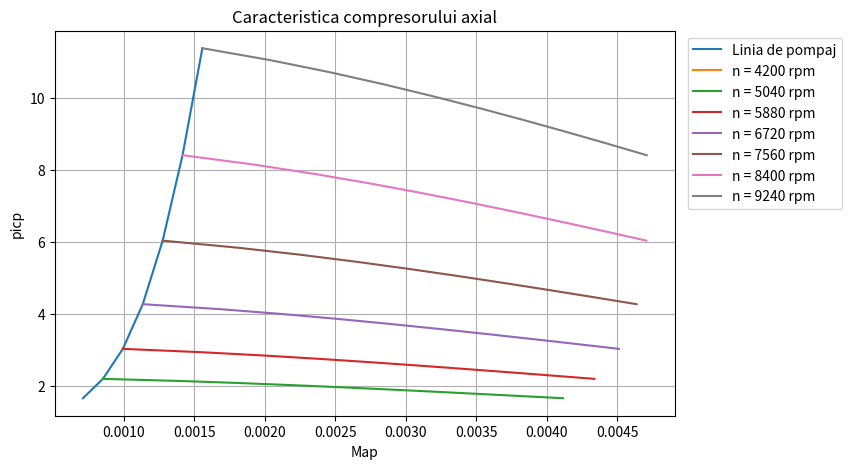

The script that saved this image:
import matplotlib.pyplot as plt
import numpy as np
from scipy.optimize import fsolve

# Date de intrare

Ma = 22.8 # kg/s
D1m = 0.409 # m
A1 = 0.303 # m^2
Zc = 9 # nr. de trepte
nn = 8400 # rpm
alfa = 90 * np.pi/180 # rad
etac = 0.85
pic = 6.8

p1 = 101325 # Pa
T1 = 288 # K
k = 1.4 
R = 287 # J/kgK
cp = R*k/(k-1) # J/kgK

# Calculul parametrilor relevanti pentru regimul nominal

Kk = np.sqrt(k*((2/(k+1))**((k+1)/(k-1))))

lc = k/(k-1)*R*T1*(pic**((k-1)/k)-1)/etac

lctr1 = 0.9*lc/Zc

ql1n = Ma*np.sqrt(R*T1)/(p1*A1*np.sin(alfa)*Kk)

l1n = 2/np.pi*np.arcsin(1-(1-ql1n)**(np.pi/2*(2/(k+1))**(1/(k-1))))

C1an = l1n*np.sin(alfa)*np.sqrt(2*k/(k+1)*R*T1)

U1m = D1m*np.pi*nn/30/2

C1anb = C1an/U1m

lunb = lctr1/U1m**2

# Parametrii curgerii în miscarea relativa in sectiunea de intrare

W1 = np.sqrt(C1an**2+U1m**2+2*U1m*C1an*np.cos(alfa))

Tw1 = T1+(k-1)*(W1**2-C1an**2)/(2*k*R)

l1w = W1/np.sqrt(2*k*R*Tw1/(k+1))

# Trasarea liniei de pompaj

# Constantele specifice

K1 = 1-lunb

Keta = (1/lunb-1)**2

Xcp = (Keta*(1+2*K1)-np.sqrt(Keta**2*(1+2*K1)**2-3*K1*Keta*(2*Keta-K1+K1*Keta)))/(3*K1*Keta)

if Xcp < 0:
    Xcp = (2*K1+1-np.sqrt(4*K1-2*K1+1))/3/K1

C1apb = Xcp*C1anb

# Generarea liniei de pompaj

n = np.array([0.5, 0.6, 0.7, 0.8, 0.9, 1, 1.1]) * nn

etacp = etac*(1-Keta*(1-Xcp)**2)*(2-n/nn)*n/nn

picp = (1+etacp*(n/np.sqrt(T1))**2*(1-K1*Xcp)*(np.pi*D1m/60)**2*Zc/0.9/cp)**(k/(k-1))

def q(l):
    return l*((k+1)/2*(1-(k-1)/(k+1)*l**2))**(1/(k-1))

l1p = Xcp*np.pi*D1m/60*C1anb/np.sin(alfa)*np.sqrt((k+1)/(2*k*R))*n/np.sqrt(T1)

Map = A1*np.sin(alfa)*q(l1p)*Kk/np.sqrt(R)


# Trasarea curbelor de n=ct

def plot_constant_n():
    
    def solve_equations(z, pict, nct):
        C1ab = z[0]
        etact = z[1]
        F = np.empty(2)
        F[0] = C1anb/(1-lunb)*(1-0.9*cp/(Zc*etact)*(60/(np.pi*D1m))**2*
                ((pict**((k-1)/k)-1)/((nct/np.sqrt(T1))**2))) - C1ab
        F[1] =  etac*(1-Keta*(C1ab/C1anb-1)**2)*(2-nct/nn)*nct/nn - etact
        return F

    picn = np.array([np.linspace(picp[0], picp[0], 10), np.linspace(picp[0], picp[1], 10), 
                    np.linspace(picp[1], picp[2], 10), np.linspace(picp[2], picp[3], 10), 
                    np.linspace(picp[3], picp[4], 10), np.linspace(picp[4], picp[5], 10), 
                    np.linspace(picp[5], picp[6], 10)])

    i, j = 0, 0
    MaT1p1 = []
    
    while(i < 7):
        if(j < 10):
            zGuess = np.array([1,1])
            z = fsolve(solve_equations, zGuess, (picn[i][j], n[i]))
            l1 = z[0]*np.sqrt((k+1)/2/k/R)*np.pi*D1m*n[i]/60/np.sqrt(T1)
            to_append = A1*np.sin(alfa)*q(l1)*Kk/np.sqrt(R)
            MaT1p1.append(to_append)
            j += 1
        else:
            plt.plot(MaT1p1, picn[i], label="n = " + str(int(n[i])) + " rpm")
            j = 0
            i += 1
            MaT1p1 = []
            

# Linia regimurilor optime

plt.figure(figsize=(8, 5))
plt.plot(Map, picp, label="Linia de pompaj")
plot_constant_n()
plt.xlabel("Map")
plt.ylabel("picp")
plt.title("Caracteristica compresorului axial")
plt.grid()
plt.legend(bbox_to_anchor = (1.01, 1))
plt.savefig("curbe_turatie_constanta_1.png", bbox_inches="tight", dpi=300)
plt.show()

